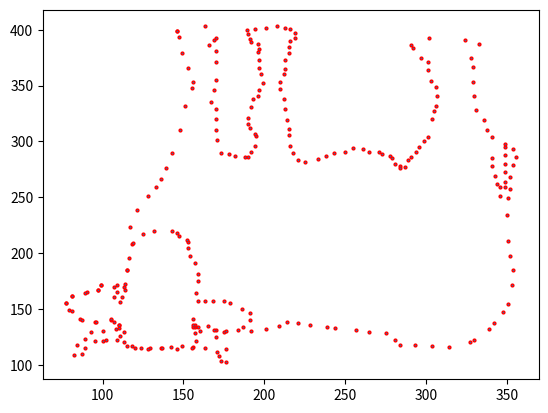

Generate this figure with matplotlib:
#!/usr/bin/env python3
# -*- coding: utf-8 -*-

"""Question 009

# enter login et password from the last challenge
[redacted]

first + second = ?
connect the dots
"""

import matplotlib.pyplot as plt

first = [
146,399,163,403,170,393,169,391,166,386,170,381,170,371,170,355,169,346,167,335,170,329,170,320,170,
310,171,301,173,290,178,289,182,287,188,286,190,286,192,291,194,296,195,305,194,307,191,312,190,316,
190,321,192,331,193,338,196,341,197,346,199,352,198,360,197,366,197,373,196,380,197,383,196,387,192,
389,191,392,190,396,189,400,194,401,201,402,208,403,213,402,216,401,219,397,219,393,216,390,215,385,
215,379,213,373,213,365,212,360,210,353,210,347,212,338,213,329,214,319,215,311,215,306,216,296,218,
290,221,283,225,282,233,284,238,287,243,290,250,291,255,294,261,293,265,291,271,291,273,289,278,287,
279,285,281,280,284,278,284,276,287,277,289,283,291,286,294,291,296,295,299,300,301,304,304,320,305,
327,306,332,307,341,306,349,303,354,301,364,301,371,297,375,292,384,291,386,302,393,324,391,333,387,
328,375,329,367,329,353,330,341,331,328,336,319,338,310,341,304,341,285,341,278,343,269,344,262,346,
259,346,251,349,259,349,264,349,273,349,280,349,288,349,295,349,298,354,293,356,286,354,279,352,268,
352,257,351,249,350,234,351,211,352,197,354,185,353,171,351,154,348,147,342,137,339,132,330,122,327,
120,314,116,304,117,293,118,284,118,281,122,275,128,265,129,257,131,244,133,239,134,228,136,221,137,
214,138,209,135,201,132,192,130,184,131,175,129,170,131,159,134,157,134,160,130,170,125,176,114,176,
102,173,103,172,108,171,111,163,115,156,116,149,117,142,116,136,115,129,115,124,115,120,115,115,117,
113,120,109,122,102,122,100,121,95,121,89,115,87,110,82,109,84,118,89,123,93,129,100,130,108,132,110,
133,110,136,107,138,105,140,95,138,86,141,79,149,77,155,81,162,90,165,97,167,99,171,109,171,107,161,
111,156,113,170,115,185,118,208,117,223,121,239,128,251,133,259,136,266,139,276,143,290,148,310,151,
332,155,348,156,353,153,366,149,379,147,394,146,399
]

second = [
156,141,165,135,169,131,176,130,187,134,191,140,191,146,186,150,179,155,175,157,168,157,163,157,159,
157,158,164,159,175,159,181,157,191,154,197,153,205,153,210,152,212,147,215,146,218,143,220,132,220,
125,217,119,209,116,196,115,185,114,172,114,167,112,161,109,165,107,170,99,171,97,167,89,164,81,162,
77,155,81,148,87,140,96,138,105,141,110,136,111,126,113,129,118,117,128,114,137,115,146,114,155,115,
158,121,157,128,156,134,157,136,156,136
]

draw = first + second

for i in range(0, len(draw), 2):
    l = plt.plot(draw[i], draw[i+1], 'ro')
    plt.setp(l, markersize=2)
    plt.setp(l, markerfacecolor='C0')

plt.show()

# it's a 'bull', the male of cow ;)
